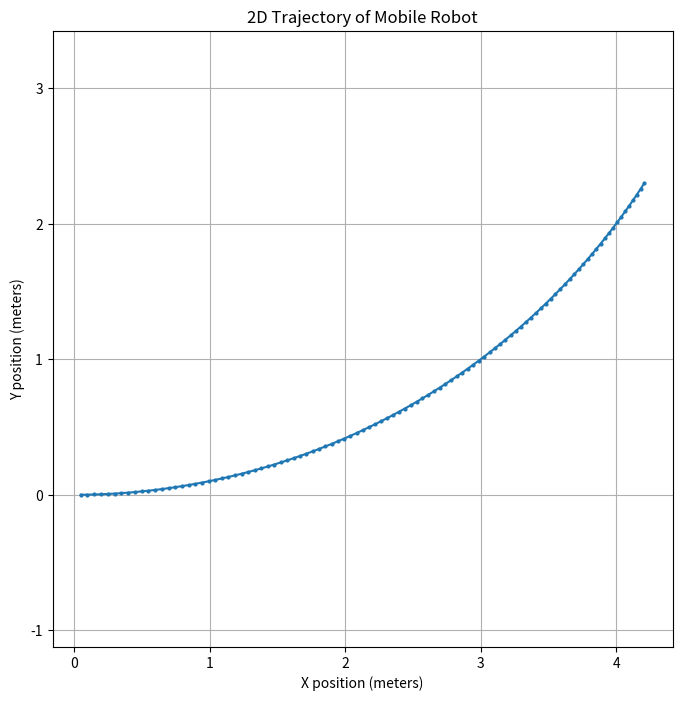

Source code (Python):
import numpy as np
from scipy.integrate import odeint
import matplotlib.pyplot as plt

# Define the differential equations for the robot's motion
def robot_kinematics(state, t, v, omega):
    """
    Defines the differential equations for the robot's movement.

    Args:
        state (list): Current state of the robot [x, y, theta].
        t (float): Time variable (needed by odeint).
        v (float): Linear velocity.
        omega (float): Angular velocity.

    Returns:
        list: Derivatives [dx/dt, dy/dt, dtheta/dt].
    """
    x, y, theta = state
    dxdt = v * np.cos(theta)
    dydt = v * np.sin(theta)
    dthetadt = omega
    return [dxdt, dydt, dthetadt]

def simulate_robot(v, omega, initial_state, dt):
    """
    Simulate the robot's trajectory based on velocity commands.

    Args:
        v (float): Linear velocity.
        omega (float): Angular velocity.
        initial_state (list): Initial state of the robot [x, y, theta].
        dt (float): Time step for the simulation.

    Returns:
        tuple: Final x, y, theta values after time dt.
    """
    # Solve the differential equations from 0 to dt
    trajectory = odeint(robot_kinematics, initial_state, [0, dt], args=(v, omega))

    # Extract the final state (at t = dt)
    x, y, theta = trajectory[-1]
    return x, y, theta

if __name__ == "__main__":
    # Simulation parameters
    v = 0.5            # Linear velocity in meters per second
    omega = 0.1        # Angular velocity in radians per second
    total_time = 10.0  # Total simulation time in seconds
    dt = 0.1           # Time step in seconds

    # Initial conditions
    x0, y0, theta0 = 0.0, 0.0, 0.0  # Initial x, y, and orientation
    initial_state = [x0, y0, theta0]
    x_total, y_total, theta_total = [], [], []

    for t in np.arange(0, total_time, dt):
        # Simulate the robot's motion
        x, y, theta = simulate_robot(v, omega, initial_state, dt)
        # Store the results
        x_total.append(x)
        y_total.append(y)
        theta_total.append(theta)
        # Update the initial state for the next iteration
        initial_state = [x, y, theta]

    # Plot the robot's trajectory
    plt.figure(figsize=(8, 8))
    plt.plot(x_total, y_total, marker='o', markersize=2, linestyle='-')
    plt.xlabel("X position (meters)")
    plt.ylabel("Y position (meters)")
    plt.title("2D Trajectory of Mobile Robot")
    plt.grid()
    plt.axis('equal')
    plt.show()